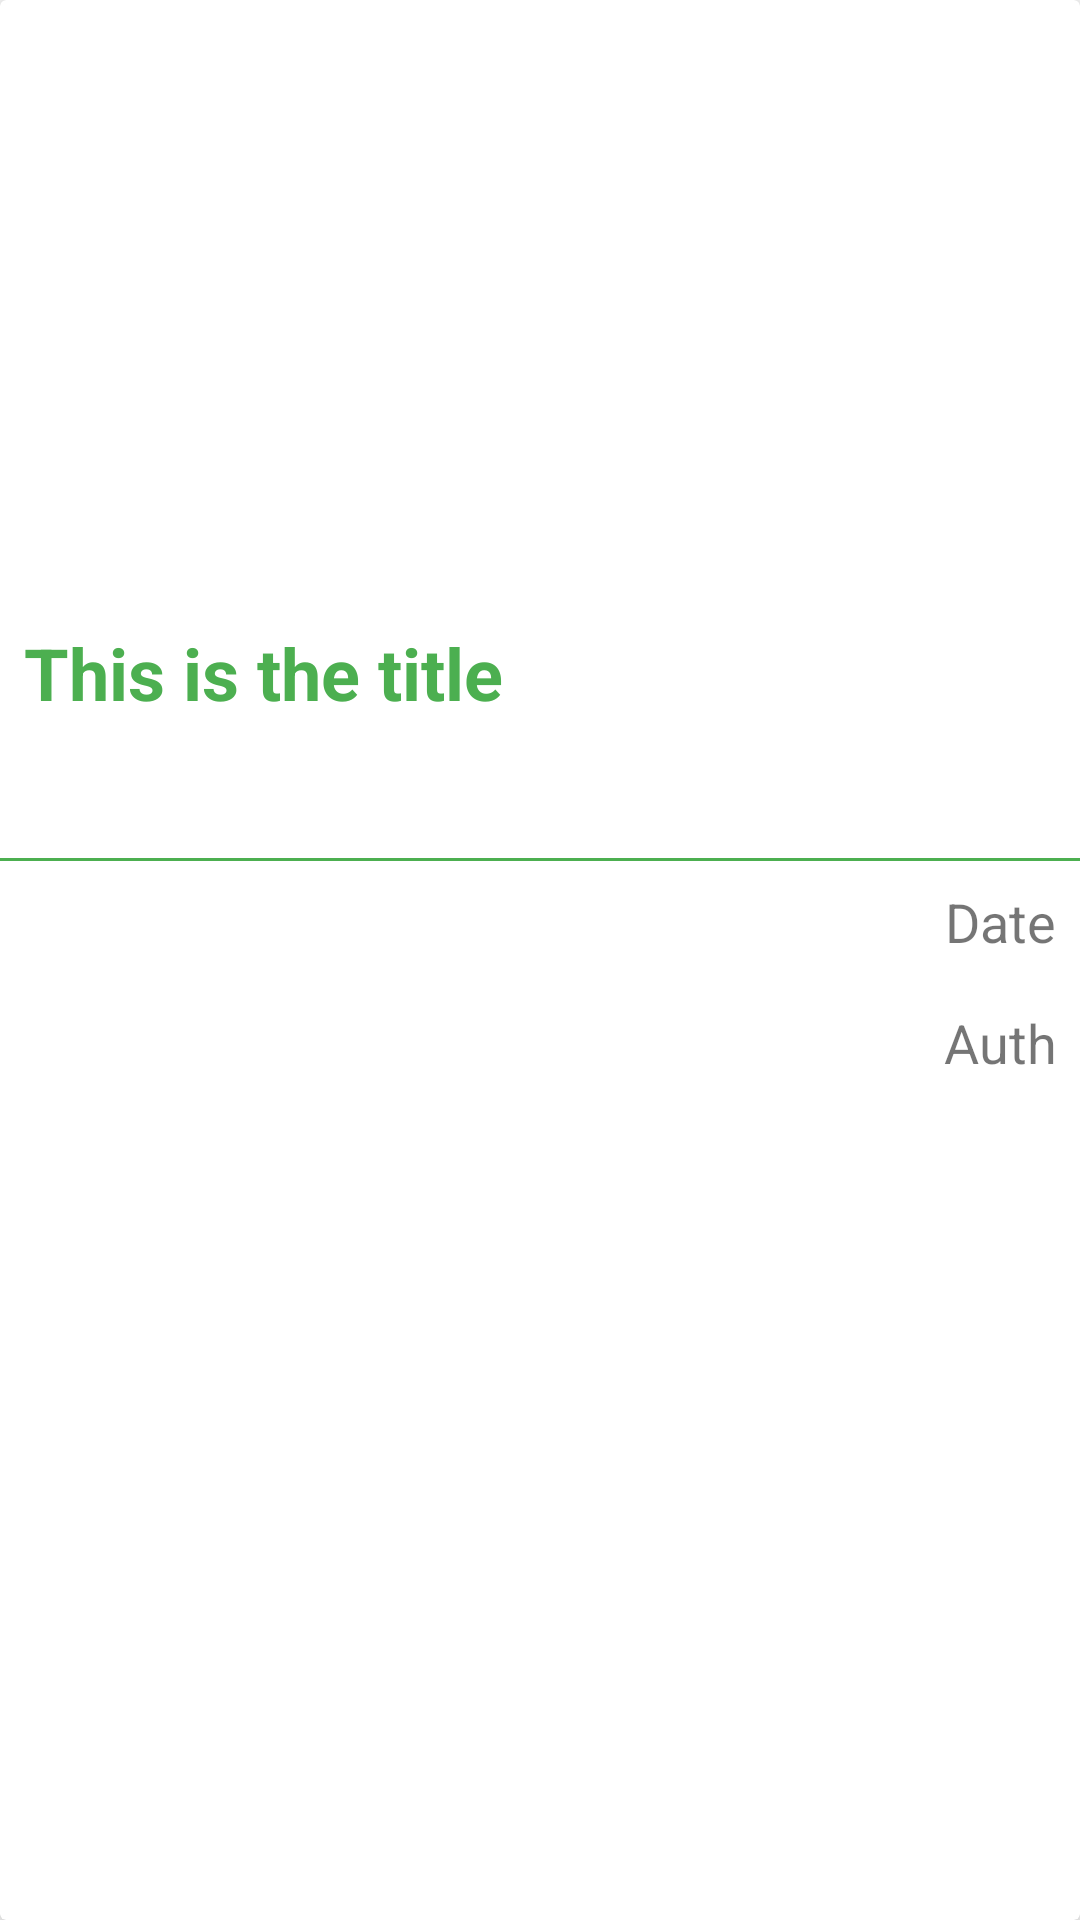

The Android layout XML behind this screen, and the referenced resources:
<!-- AndroidManifest.xml: application theme Theme.WP_Test -->
<!-- res/layout/list_posts.xml -->
<?xml version="1.0" encoding="utf-8"?>
<androidx.cardview.widget.CardView xmlns:android="http://schemas.android.com/apk/res/android"
    android:layout_width="match_parent"
    android:layout_height="wrap_content"
    xmlns:app="http://schemas.android.com/apk/res-auto"
    app:cardBackgroundColor="@color/white"
    app:cardElevation="8dp"
    android:id="@+id/post_holder"
    android:layout_margin="8dp">

    <LinearLayout
        android:orientation="vertical"
        android:layout_width="match_parent"
        android:layout_height="wrap_content">
        <ImageView
            android:id="@+id/imageView_post"
            android:layout_weight="1"
            android:scaleType="centerCrop"
            android:layout_width="match_parent"
            android:layout_height="200dp"/>
        <LinearLayout
            android:orientation="vertical"
            android:layout_width="match_parent"
            android:layout_weight="2"
            android:layout_height="wrap_content">
            <TextView
                android:id="@+id/textView_title"
                android:text="This is the title"
                android:textAlignment="textStart"
                android:textStyle="bold"
                android:textColor="@color/green"
                android:textSize="24sp"
                android:padding="8dp"
                android:singleLine="true"
                android:ellipsize="marquee"
                android:marqueeRepeatLimit="marquee_forever"
                android:scrollHorizontally="true"
                android:layout_width="match_parent"
                android:layout_height="wrap_content"/>
            <TextView
                android:id="@+id/textView_desc"
                android:textSize="16sp"
                android:textColor="@color/black"
                android:padding="8dp"
                android:maxLines="4"
                android:layout_width="match_parent"
                android:layout_height="wrap_content"/>
            <View
                android:background="@color/green"
                android:layout_width="match_parent"
                android:layout_height="1dp"/>
            <TextView
                android:id="@+id/textView_date"
                android:textSize="18sp"
                android:textAlignment="textEnd"
                android:text="Date"
                android:padding="8dp"
                android:layout_width="match_parent"
                android:layout_height="wrap_content"/>
            <TextView
                android:id="@+id/textView_author"
                android:textSize="18sp"
                android:textAlignment="textEnd"
                android:text="Auth"
                android:padding="8dp"
                android:layout_width="match_parent"
                android:layout_height="wrap_content"/>
        </LinearLayout>
    </LinearLayout>

</androidx.cardview.widget.CardView>
<!-- resources referenced by this layout -->
<resources>
  <color name="black">#FF000000</color>
  <color name="green">#4CAF50</color>
  <color name="white">#FFFFFFFF</color>
  <style name="Theme.WP_Test" parent="Theme.MaterialComponents.DayNight.DarkActionBar">
          
          <item name="colorPrimary">@color/purple_500</item>
          <item name="colorPrimaryVariant">@color/purple_700</item>
          <item name="colorOnPrimary">@color/white</item>
          
          <item name="colorSecondary">@color/teal_200</item>
          <item name="colorSecondaryVariant">@color/teal_700</item>
          <item name="colorOnSecondary">@color/black</item>
          
          <item name="android:statusBarColor" tools:targetApi="l">?attr/colorPrimaryVariant</item>
          
      </style>
  <color name="purple_500">#4CAF50</color>
  <color name="purple_700">#4CAF50</color>
  <color name="teal_200">#4CAF50</color>
  <color name="teal_700">#FF018786</color>
</resources>
